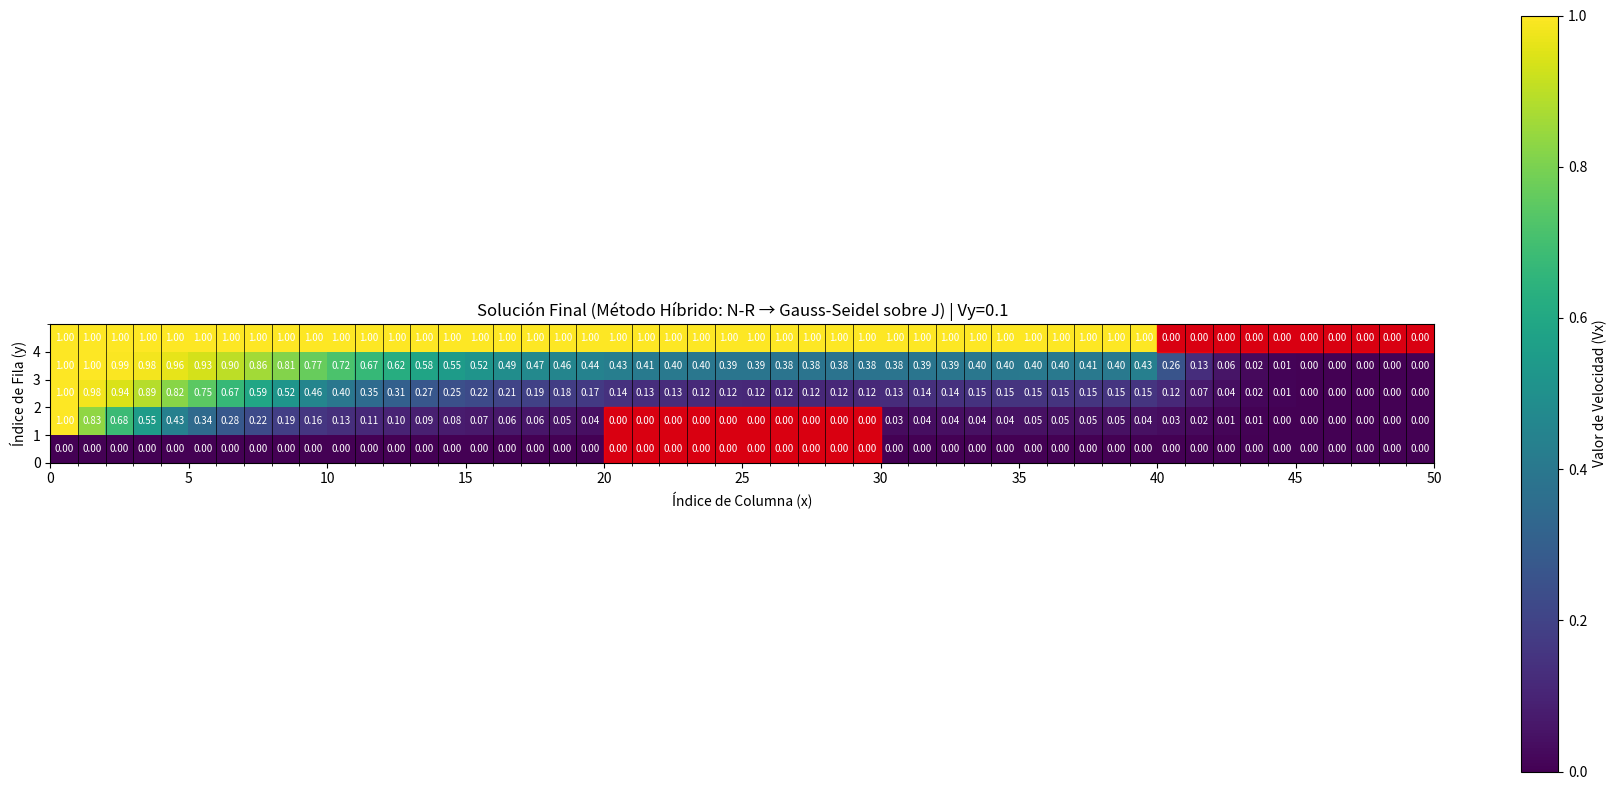

Here is the Python script that generated this plot:
import numpy as np
import matplotlib.pyplot as plt
from scipy.sparse import lil_matrix
from scipy.sparse.linalg import spsolve
from numpy.linalg import cond

# --- PARÁMETROS GLOBALES Y GEOMETRÍA ---
NY, NX = 5, 50      # Filas (y=altura) x Columnas (x=ancho)
H = 8               # Paso de celda (h)
VY_TEST = 0.1       # Valor de V_y (vorticidad/convección vertical)
V0_INITIAL = 1.0    # Velocidad de entrada (valor de color 1.0)

# --- PARÁMETROS DEL MÉTODO HÍBRIDO ---
MAX_ITER_NEWTON = 30        # Newton-Raphson construye Jacobiana y obtiene solución
TOLERANCE_NEWTON = 1e-8     # Tolerancia para Newton-Raphson
MAX_ITER_ITERATIVO = 5000   # Iteraciones del método iterativo sobre la matriz Jacobiana
TOLERANCE_ITERATIVO = 1e-8  # Tolerancia para método iterativo
METODO_ITERATIVO = "gauss-seidel" # ← CAMBIO: Ahora usa Gauss-Seidel

# --- DEFINICIÓN DE LAS VIGAS (USANDO ÍNDICES BASE 0) ---
# Viga Inferior (j=0, 1; i=20 a 29)
VIGA_INF_Y_MIN, VIGA_INF_Y_MAX = 0, 2
VIGA_INF_X_MIN, VIGA_INF_X_MAX = 20, 30

# Viga Superior (j=4; i=40 a 49)
VIGA_SUP_Y_MIN, VIGA_SUP_Y_MAX = 4, 5
VIGA_SUP_X_MIN, VIGA_SUP_X_MAX = 40, 50

class FlujoHibrido:
    def __init__(self):
        self._incognita_map = {} 
        self._preparar_mapa_incognitas()

        self.V_k = self._inicializar_matriz_velocidades(V0_INITIAL)
        self.N_INCÓGNITAS = len(self._incognita_map)

    def _es_incognita(self, i, j):
        """Verifica si el nodo es una incógnita (no frontera, no viga)."""
        if not (1 <= i <= NX - 2 and 1 <= j <= NY - 2):
            return False
            
        # Excluir Viga Inferior (solo la parte interior j=1)
        if j == 1 and VIGA_INF_X_MIN <= i < VIGA_INF_X_MAX:
            return False
            
        return True

    def _preparar_mapa_incognitas(self):
        """Calcula el número exacto de incógnitas y crea el mapa lineal."""
        count = 0
        for j in range(NY):
            for i in range(NX):
                if self._es_incognita(i, j):
                    self._incognita_map[(i, j)] = count
                    count += 1
        
    def _map_to_linear_index(self, i, j):
        return self._incognita_map.get((i, j), None)

    def _inicializar_matriz_velocidades(self, v_init):
        V_matrix = np.full((NY, NX), v_init)
        
        # --- Condiciones de Frontera ---
        V_matrix[NY - 1, :] = V0_INITIAL # Techo
        V_matrix[:, 0] = V0_INITIAL      # Entrada
        V_matrix[0, :] = 0.0             # Pared inferior
        V_matrix[:, NX - 1] = 0.0        # Salida
        
        # Vigas
        V_matrix[VIGA_INF_Y_MIN:VIGA_INF_Y_MAX, VIGA_INF_X_MIN:VIGA_INF_X_MAX] = 0.0
        V_matrix[VIGA_SUP_Y_MIN:VIGA_SUP_Y_MAX, VIGA_SUP_X_MIN:VIGA_SUP_X_MAX] = 0.0
        
        # Inicialización de Incógnitas con degradado vertical
        for j in range(NY):
            for i in range(NX):
                if self._es_incognita(i, j):
                    V_matrix[j, i] = v_init * (j / (NY - 1)) 
                    
        return V_matrix

    def ensamblar_sistema_newton(self, V_current):
        """Ensambla el sistema lineal J·ΔV = -F para Newton-Raphson."""
        J = lil_matrix((self.N_INCÓGNITAS, self.N_INCÓGNITAS))
        F = np.zeros(self.N_INCÓGNITAS)
        
        m = 0
        for j in range(NY):
            for i in range(NX):
                
                if not self._es_incognita(i, j):
                    continue

                # Valores de Vecinos
                V_c = V_current[j, i]
                V_r = V_current[j, i + 1]
                V_l = V_current[j, i - 1]
                V_u = V_current[j + 1, i]
                V_d = V_current[j - 1, i]
                
                # --- Residuo F (Ecuación discretizada) ---
                F[m] = (4 * V_c 
                       - (V_r + V_l + V_u + V_d) 
                       + 4 * V_c * (V_r - V_l) 
                       + 4 * VY_TEST * (V_u - V_d))
                
                # --- Jacobiano (Derivadas Parciales) ---
                
                # Central (dF/dV_c)
                J[m, m] = 4 + 4 * V_r - 4 * V_l
                
                # Derecha (dF/dV_r)
                n_r = self._map_to_linear_index(i + 1, j)
                if n_r is not None:
                    J[m, n_r] = -1 + 4 * V_c
                
                # Izquierda (dF/dV_l)
                n_l = self._map_to_linear_index(i - 1, j)
                if n_l is not None:
                    J[m, n_l] = -1 - 4 * V_c
                    
                # Superior (dF/dV_u)
                n_u = self._map_to_linear_index(i, j + 1)
                if n_u is not None:
                    J[m, n_u] = -1 + 4 * VY_TEST
                
                # Inferior (dF/dV_d)
                n_d = self._map_to_linear_index(i, j - 1)
                if n_d is not None:
                    J[m, n_d] = -1 - 4 * VY_TEST
                
                m += 1
                
        return J.tocsr(), F

    def fase_newton_raphson(self, V_matrix, max_iter, tolerance):
        """FASE 1: Newton-Raphson converge COMPLETAMENTE hasta obtener solución."""
        print("\n" + "="*70)
        print("FASE 1: NEWTON-RAPHSON (Convergencia COMPLETA)")
        print("="*70)
        print("Objetivo: Obtener una solución convergida que servirá como")
        print("          condición inicial para el método iterativo.")
        
        for k in range(1, max_iter + 1):
            # Ensamblar sistema J·ΔV = -F
            J, F = self.ensamblar_sistema_newton(V_matrix)
            
            # Resolver sistema lineal
            delta_V = spsolve(J, -F)
            
            # Calcular norma del cambio
            norma_delta = np.linalg.norm(delta_V)
            norma_residuo = np.linalg.norm(F)
            max_delta = np.max(np.abs(delta_V))
            
            print(f"  Iteración {k}: ||ΔV|| = {norma_delta:.6e} | max|ΔV| = {max_delta:.6e} | ||F|| = {norma_residuo:.6e}")
            
            # Actualizar valores
            m = 0
            for j in range(NY):
                for i in range(NX):
                    if self._es_incognita(i, j):
                        V_matrix[j, i] += delta_V[m]
                        # Clipar para mantener límites físicos
                        V_matrix[j, i] = np.clip(V_matrix[j, i], 0, V0_INITIAL)
                        m += 1
            
            # Verificar convergencia
            if max_delta < tolerance:
                print(f"\n  ✅ Newton-Raphson convergió COMPLETAMENTE en {k} iteraciones.")
                print(f"  📊 Esta solución se usará como punto de partida para Gauss-Seidel.")
                return V_matrix, True
        
        print(f"\n  ⚠️ Newton-Raphson no convergió en {max_iter} iteraciones.")
        return V_matrix, False

    def iteracion_gauss_seidel_matriz(self, J_matrix, b_vector, V_inicial, max_iter, tolerance):
        """Método de Gauss-Seidel PURO aplicado al sistema lineal J·V = b.
        
        Iteración de Gauss-Seidel: V^(k+1) = (D+L)^(-1) * (b - U*V^k)
        donde J = D + L + U
        """
        print("\n" + "="*70)
        print(f"FASE 2: MÉTODO DE GAUSS-SEIDEL PURO SOBRE LA MATRIZ JACOBIANA")
        print("="*70)
        print("Resolviendo J·V = b usando iteración de Gauss-Seidel (sin relajación)")
        print("donde J es la Jacobiana del sistema no lineal.\n")
        
        # Convertir a formato denso
        J_dense = J_matrix.toarray()
        V_k = V_inicial.copy()
        n = len(V_k)
        
        for k in range(1, max_iter + 1):
            V_k_old = V_k.copy()
            
            # Gauss-Seidel: Actualización secuencial
            for i in range(n):
                suma = 0
                for j in range(n):
                    if j != i:
                        suma += J_dense[i, j] * V_k[j]
                
                if abs(J_dense[i, i]) > 1e-12:
                    V_k[i] = (b_vector[i] - suma) / J_dense[i, i]
            
            # Calcular cambio
            cambio = np.linalg.norm(V_k - V_k_old)
            max_cambio = np.max(np.abs(V_k - V_k_old))
            
            # Imprimir progreso
            if k % 100 == 0 or cambio < tolerance:
                residuo = np.linalg.norm(J_dense @ V_k - b_vector)
                print(f"  Iteración {k}: ||V^(k+1)-V^k|| = {cambio:.6e} | max|ΔV| = {max_cambio:.6e} | ||J·V-b|| = {residuo:.6e}")
            
            if cambio < tolerance:
                print(f"\n  ✅ Gauss-Seidel convergió en {k} iteraciones.")
                return V_k, True
        
        print(f"\n  ⚠️ Gauss-Seidel no convergió en {max_iter} iteraciones.")
        return V_k, False

    def solve_hibrido(self):
        """Método híbrido: Newton-Raphson construye J → Gauss-Seidel sobre J·V=b."""
        print("\n" + "="*70)
        print("MÉTODO HÍBRIDO: NEWTON-RAPHSON → GAUSS-SEIDEL SOBRE JACOBIANA")
        print("="*70)
        print(f"Estrategia:")
        print(f"  1. Newton-Raphson converge y obtiene solución V* (hasta {MAX_ITER_NEWTON} iter)")
        print(f"  2. Se construye sistema lineal J·V = b en el punto V*")
        print(f"  3. Gauss-Seidel PURO resuelve J·V = b sin relajación")
        print(f"\nNúmero total de incógnitas: {self.N_INCÓGNITAS}")
        
        V_matrix = self.V_k.copy()
        
        # FASE 1: Newton-Raphson converge completamente
        V_matrix, nr_converged = self.fase_newton_raphson(V_matrix, MAX_ITER_NEWTON, TOLERANCE_NEWTON)
        
        if not nr_converged:
            print("\n⚠️ ADVERTENCIA: Newton-Raphson no convergió. El resultado puede no ser confiable.")
            return V_matrix
        
        # Extraer vector solución de Newton-Raphson
        V_nr_vector = np.zeros(self.N_INCÓGNITAS)
        m = 0
        for j in range(NY):
            for i in range(NX):
                if self._es_incognita(i, j):
                    V_nr_vector[m] = V_matrix[j, i]
                    m += 1
        
        # Construir sistema J·V = b en el punto de convergencia
        print("\n" + "="*70)
        print("CONSTRUCCIÓN DEL SISTEMA LINEAL J·V = b")
        print("="*70)
        print("Usando la solución de Newton-Raphson para construir J y b...")
        J_final, F_final = self.ensamblar_sistema_newton(V_matrix)
        # El vector b correcto es: b = J·V_nr (para que J·V = b tenga solución V = V_nr)
        b_vector = J_final @ V_nr_vector
        
        print(f"✅ Sistema construido: J({self.N_INCÓGNITAS}×{self.N_INCÓGNITAS})·V = b")
        print(f"   Usando V* de Newton-Raphson como condición inicial para iteración")
        
        # FASE 2: Gauss-Seidel sobre la matriz Jacobiana
        V_iter_vector, iter_converged = self.iteracion_gauss_seidel_matriz(
            J_final, b_vector, V_nr_vector, MAX_ITER_ITERATIVO, TOLERANCE_ITERATIVO
        )
        
        # Reconstruir matriz de velocidades
        V_final_matrix = V_matrix.copy()
        m = 0
        for j in range(NY):
            for i in range(NX):
                if self._es_incognita(i, j):
                    V_final_matrix[j, i] = V_iter_vector[m]
                    m += 1
        
        # Análisis final
        print("\n" + "="*70)
        print("ANÁLISIS FINAL")
        print("="*70)
        J_check, F_check = self.ensamblar_sistema_newton(V_final_matrix)
        J_dense = J_check.toarray()
        numero_condicion = cond(J_dense)
        norma_residuo_final = np.linalg.norm(F_check)
        
        # Comparar soluciones
        diferencia = np.linalg.norm(V_iter_vector - V_nr_vector)
        
        print(f"📊 Número de condición de la Jacobiana: {numero_condicion:.2e}")
        print(f"📊 Norma del residuo final ||F||: {norma_residuo_final:.6e}")
        print(f"📊 Diferencia ||V_gauss_seidel - V_newton||: {diferencia:.6e}")
        print(f"📊 Newton-Raphson: {'✅ Convergió' if nr_converged else '❌ No convergió'}")
        print(f"📊 Gauss-Seidel: {'✅ Convergió' if iter_converged else '⚠️ No convergió'}")
        
        if nr_converged and iter_converged:
            print(f"\n✅ ÉXITO: Ambos métodos convergieron.")
            if diferencia < 1e-6:
                print(f"   Las soluciones son prácticamente idénticas (diferencia < 1e-6)")
        
        return V_final_matrix

# --- FUNCIÓN DE VISUALIZACIÓN ESTÁTICA (MAPA DE CALOR) ---
def plot_solution(V_final, vy_value):
    fig, ax = plt.subplots(figsize=(18, 8))

    # Mostrar el mapa de calor de la solución final
    cax = ax.imshow(V_final, cmap='viridis', origin='lower', 
                   extent=[0, NX, 0, NY], vmin=0, vmax=V0_INITIAL)

    cbar = fig.colorbar(cax, label='Valor de Velocidad (Vx)')
    cbar.set_ticks(np.linspace(0, V0_INITIAL, 6))

    # Dibujar las vigas (Obstáculos) con color ROJO
    # Viga Inferior
    ax.add_patch(plt.Rectangle((VIGA_INF_X_MIN, VIGA_INF_Y_MIN), 
                              VIGA_INF_X_MAX - VIGA_INF_X_MIN, 
                              VIGA_INF_Y_MAX - VIGA_INF_Y_MIN, 
                              color='red', alpha=0.8, fill=True))
    # Viga Superior
    ax.add_patch(plt.Rectangle((VIGA_SUP_X_MIN, VIGA_SUP_Y_MIN), 
                              VIGA_SUP_X_MAX - VIGA_SUP_X_MIN, 
                              VIGA_SUP_Y_MAX - VIGA_SUP_Y_MIN, 
                              color='red', alpha=0.8, fill=True))

    ax.set_title(f'Solución Final (Método Híbrido: N-R → Gauss-Seidel sobre J) | Vy={vy_value}')
    ax.set_xlabel('Índice de Columna (x)')
    ax.set_ylabel('Índice de Fila (y)')
    ax.set_xticks(range(0, NX + 1, 5))
    ax.set_yticks(range(0, NY))
    ax.set_xlim([0, NX])
    ax.set_ylim([0, NY])

    # Dibujar los bordes de las celdas
    ax.set_xticks(np.arange(0, NX+1, 1), minor=True)
    ax.set_yticks(np.arange(0, NY+1, 1), minor=True)
    ax.grid(which='minor', color='black', linestyle='-', linewidth=0.5)

    # Mostrar el valor de la velocidad en cada celda
    for j in range(NY):
        for i in range(NX):
            valor = V_final[j, i]
            ax.text(i+0.5, j+0.5, f'{valor:.2f}', color='white', ha='center', va='center', fontsize=7)

    plt.tight_layout()
    plt.show()

# --- EJECUCIÓN ---
if __name__ == '__main__':
    solver = FlujoHibrido()
    V_solution = solver.solve_hibrido()
    
    print("\n✨ Generando visualización del resultado...")
    plot_solution(V_solution, VY_TEST)
